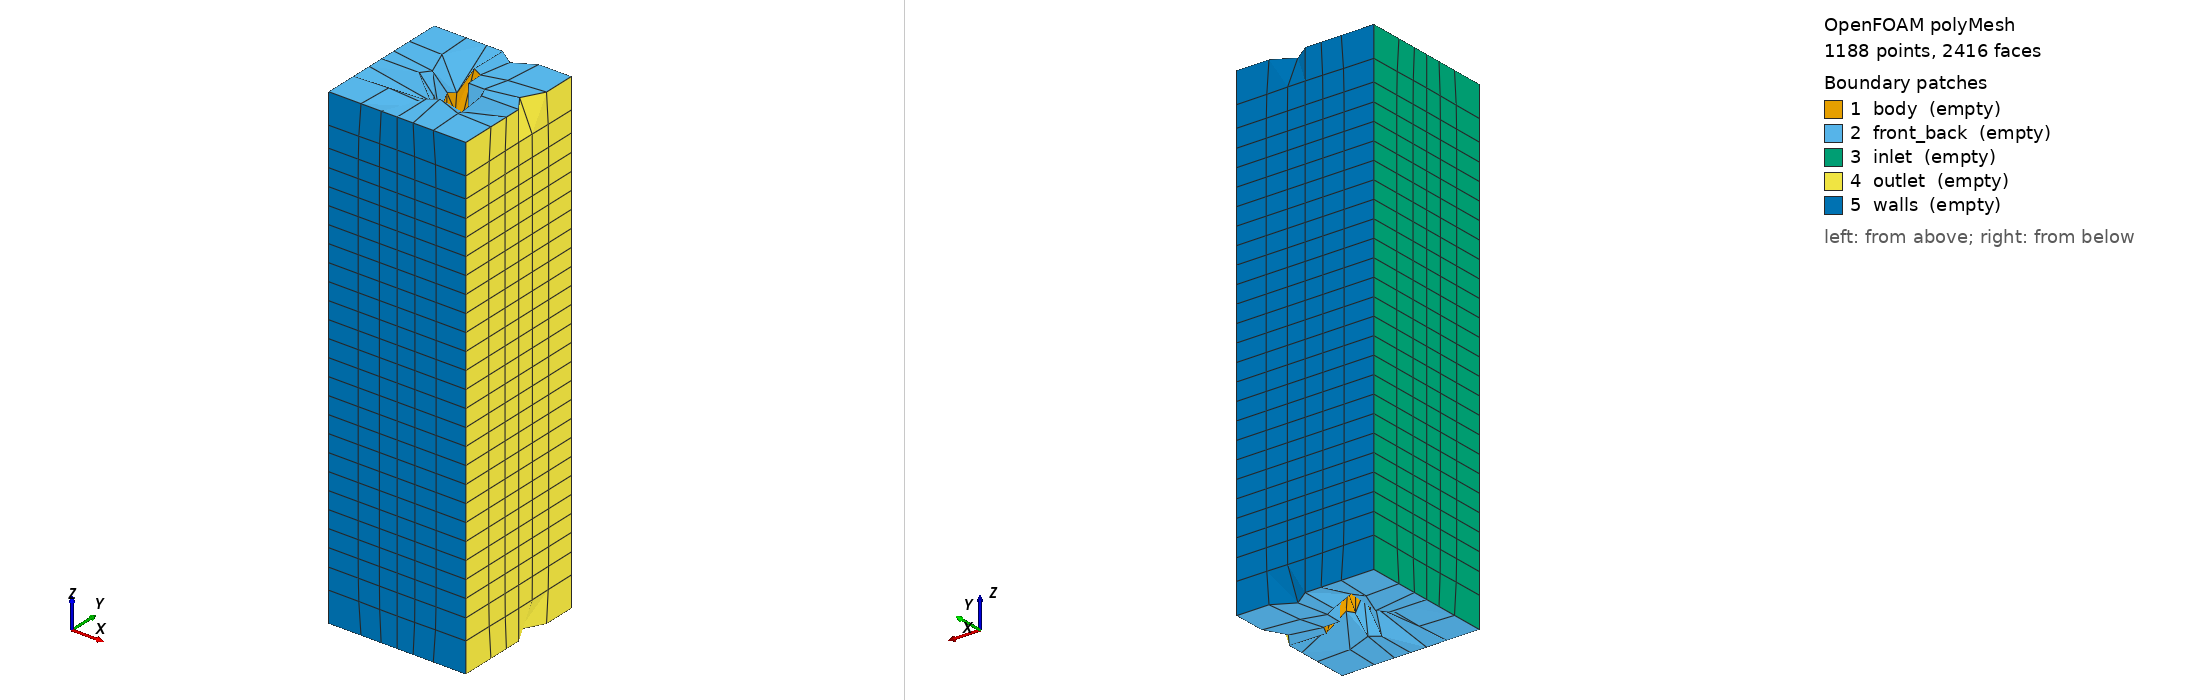

OpenFOAM case: the committed polyMesh, 1188 points, 2416 faces. Boundary patches (legend numbers): 1 body (empty), 2 front_back (empty), 3 inlet (empty), 4 outlet (empty), 5 walls (empty). Left view from above one corner, right view from below the opposite corner. Boundary conditions: 0 field file(s) under 0/; 0 of 5 drawn patches have an entry in a shipped field file.

=== constant/polyMesh/boundary ===
FoamFile
{
    version     2.0;
    format      ascii;
    class       polyBoundaryMesh;
    location    "constant/polyMesh";
    object      boundary;
}
// * * * * * * * * * * * * * * * * * * * * * * * * * * * * * * * * * //

5
(
body
{
    type        empty;
    nFaces      400;
    startFace   1328;
}
front_back
{
    type        empty;
    nFaces      64;
    startFace   1728;
}
inlet
{
    type        empty;
    nFaces      156;
    startFace   1792;
}
outlet
{
    type        empty;
    nFaces      156;
    startFace   1948;
}
walls
{
    type        empty;
    nFaces      312;
    startFace   2104;
}
)


Also in the case, not shown: constant/polyMesh/faces (numeric list); constant/polyMesh/owner (numeric list); constant/polyMesh/points (numeric list).
